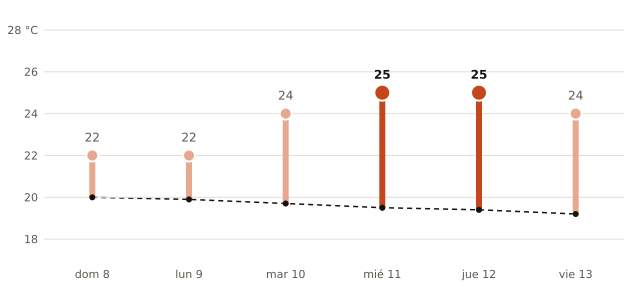

Values plotted in this chart, from the file beside it:
fecha, máxima_prevista_C, máxima_normal_1991_2020_C
2026-11-08, 22, 20.0
2026-11-09, 22, 19.9
2026-11-10, 24, 19.7
2026-11-11, 25, 19.5
2026-11-12, 25, 19.4
2026-11-13, 24, 19.2
